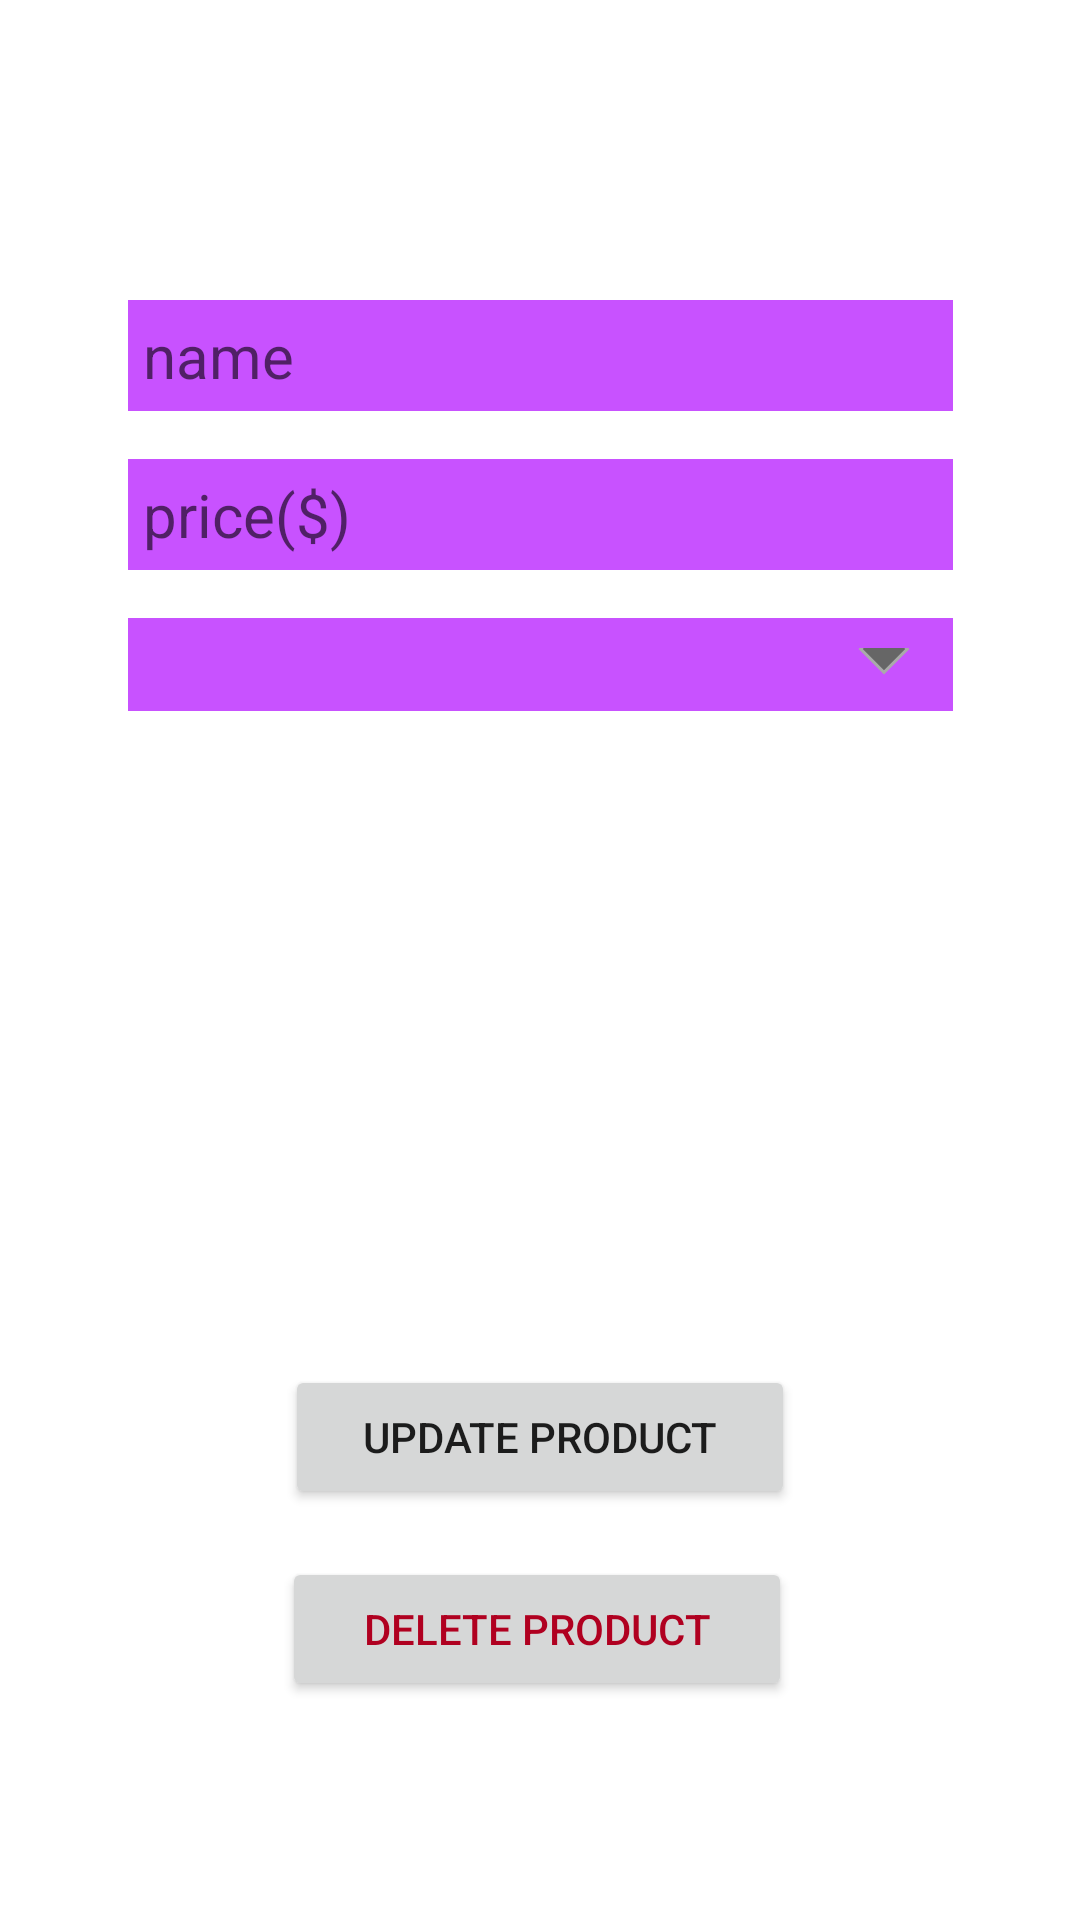

Reconstruct the res/layout file that produces this screen, plus the resources it refers to.
<!-- AndroidManifest.xml: application theme Theme.Shop -->
<!-- res/layout/activity_delete_update_product.xml -->
<?xml version="1.0" encoding="utf-8"?>
<androidx.constraintlayout.widget.ConstraintLayout xmlns:android="http://schemas.android.com/apk/res/android"
    xmlns:app="http://schemas.android.com/apk/res-auto"
    xmlns:tools="http://schemas.android.com/tools"
    android:layout_width="match_parent"
    android:layout_height="match_parent"
    tools:context=".AddProductActivity">

    <EditText
        android:id="@+id/update_delete_name"
        android:layout_width="275dp"
        android:layout_height="wrap_content"
        android:layout_marginTop="100dp"
        android:background="@color/secondary_color"
        android:hint="@string/name"
        android:inputType="textPersonName"
        android:maxLength="20"
        android:maxLines="1"
        android:padding="5dp"
        android:textSize="20sp"
        app:layout_constraintEnd_toEndOf="parent"
        app:layout_constraintStart_toStartOf="parent"
        app:layout_constraintTop_toTopOf="parent" />

    <EditText
        android:id="@+id/update_delete_price"
        android:layout_width="275dp"
        android:layout_height="wrap_content"
        android:layout_marginTop="16dp"
        android:background="@color/secondary_color"
        android:hint="@string/price"
        android:inputType="numberDecimal"
        android:maxLength="20"
        android:maxLines="1"
        android:padding="5dp"
        android:textSize="20sp"
        app:layout_constraintEnd_toEndOf="parent"
        app:layout_constraintStart_toStartOf="parent"
        app:layout_constraintTop_toBottomOf="@+id/update_delete_name" />

    <Spinner
        android:id="@+id/update_delete_category"
        android:layout_width="275dp"
        android:layout_height="wrap_content"
        android:layout_marginTop="16dp"
        android:background="@drawable/spinner_background"
        android:spinnerMode="dropdown"
        android:textSize="20sp"
        app:layout_constraintEnd_toEndOf="parent"
        app:layout_constraintStart_toStartOf="parent"
        app:layout_constraintTop_toBottomOf="@+id/update_delete_price" />

    <ImageView
        android:id="@+id/update_delete_image"
        android:layout_width="275dp"
        android:layout_height="150dp"
        android:layout_marginTop="16dp"
        app:layout_constraintEnd_toEndOf="parent"
        app:layout_constraintStart_toStartOf="parent"
        app:layout_constraintTop_toBottomOf="@+id/update_delete_category"
        app:srcCompat="@drawable/ic_add_photo" />

    <Button
        android:id="@+id/update_delete_update"
        android:layout_width="170dp"
        android:layout_height="wrap_content"
        android:layout_marginTop="52dp"
        android:text="@string/update_product"
        app:layout_constraintEnd_toEndOf="parent"
        app:layout_constraintStart_toStartOf="parent"
        app:layout_constraintTop_toBottomOf="@+id/update_delete_image" />

    <Button
        android:id="@+id/update_delete_delete"
        android:layout_width="170dp"
        android:layout_height="wrap_content"
        android:layout_marginTop="16dp"
        android:text="@string/delete_product"
        android:textColor="@color/error_color"
        app:layout_constraintEnd_toEndOf="parent"
        app:layout_constraintHorizontal_bias="0.495"
        app:layout_constraintStart_toStartOf="parent"
        app:layout_constraintTop_toBottomOf="@+id/update_delete_update" />


</androidx.constraintlayout.widget.ConstraintLayout>
<!-- resources referenced by this layout -->
<resources>
  <color name="error_color">#B00020</color>
  <color name="secondary_color">#c852ff</color>
  <!-- drawable spinner_background (drawable) -->
  <?xml version="1.0" encoding="utf-8"?>
  <layer-list xmlns:android="http://schemas.android.com/apk/res/android">
      <item>
          <color android:color="@color/secondary_color" />
      </item>
      <item android:gravity="center_vertical|right" android:right="8dp">
          <layer-list>
              <item android:width="12dp" android:height="12dp" android:gravity="center" android:bottom="10dp">
                  <rotate
                      android:fromDegrees="45"
                      android:toDegrees="45">
                      <shape android:shape="rectangle">
                          <solid android:color="#666666" />
                          <stroke android:color="#aaaaaa" android:width="1dp"/>
                      </shape>
                  </rotate>
              </item>
              <item android:width="30dp" android:height="10dp" android:bottom="21dp" android:gravity="center">
                  <shape android:shape="rectangle">
                      <solid android:color="@color/secondary_color"/>
                  </shape>
              </item>
          </layer-list>
      </item>
  </layer-list>
  <string name="delete_product">delete product</string>
  <string name="name">name</string>
  <string name="price">price($)</string>
  <string name="update_product">update product</string>
  <style name="Theme.Shop" parent="Theme.MaterialComponents.DayNight.DarkActionBar">
          
          <item name="colorPrimary">@color/primary_color</item>
          <item name="colorPrimaryVariant">@color/primary_dark_color</item>
          <item name="colorOnPrimary">@color/black</item>
          
          <item name="colorSecondary">@color/secondary_color</item>
          <item name="colorSecondaryVariant">@color/secondary_dark_color</item>
          <item name="colorOnSecondary">@color/black</item>
          
          <item name="android:statusBarColor" tools:targetApi="l">?attr/colorPrimaryVariant</item>
          
      </style>
  <color name="primary_color">#0abbd6</color>
  <color name="primary_dark_color">#008ba5</color>
  <color name="black">#FF000000</color>
  <color name="secondary_dark_color">#9314cb</color>
</resources>
